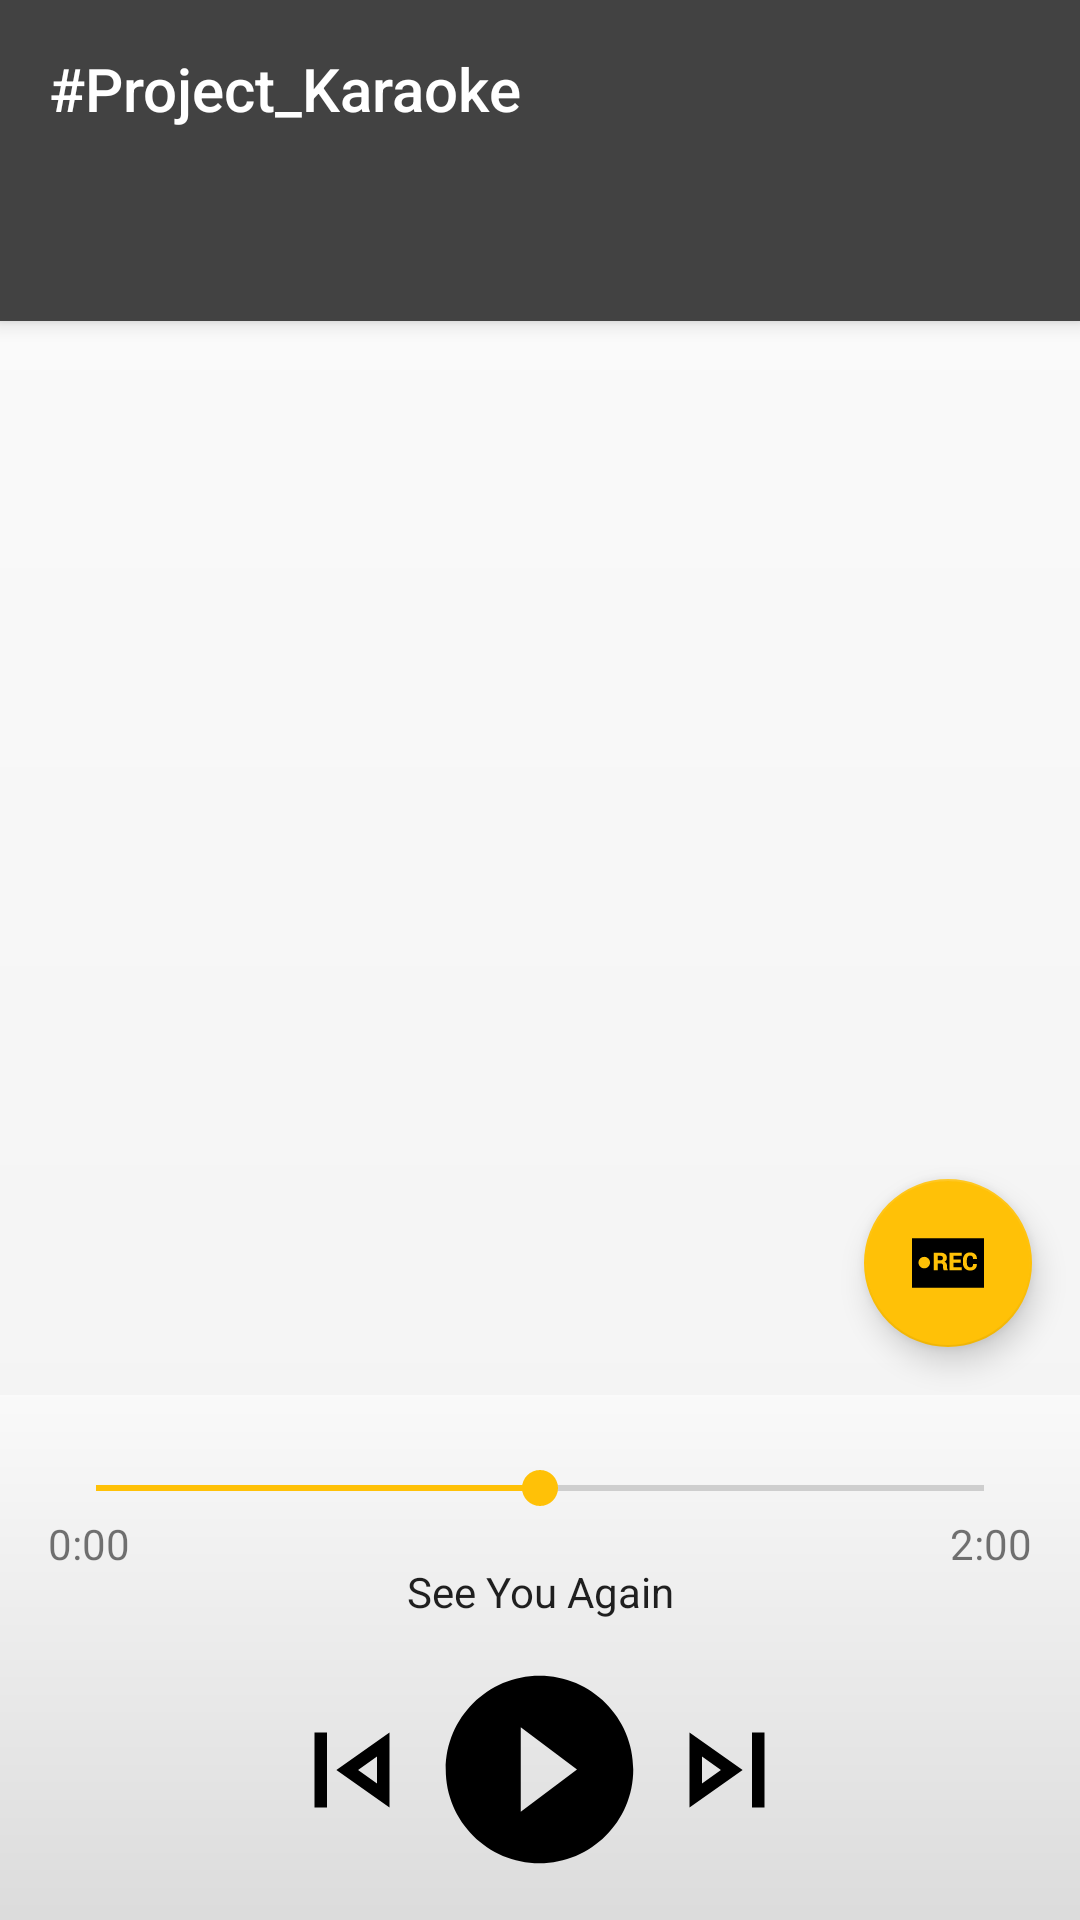

Reconstruct the res/layout file that produces this screen, plus the resources it refers to.
<!-- AndroidManifest.xml: activity theme AppTheme.NoActionBar -->
<!-- res/layout/activity_main.xml -->
<?xml version="1.0" encoding="utf-8"?>
<android.support.design.widget.CoordinatorLayout xmlns:android="http://schemas.android.com/apk/res/android"
    xmlns:app="http://schemas.android.com/apk/res-auto"
    xmlns:tools="http://schemas.android.com/tools"
    android:layout_width="match_parent"
    android:layout_height="match_parent"
    tools:context=".MainActivity">

    <LinearLayout
        android:layout_width="match_parent"
        android:layout_height="@dimen/bottom_media_control_height"
        android:layout_gravity="bottom|center"
        android:background="@drawable/media_bottom_gradient"
        android:orientation="vertical">

        <FrameLayout
            android:layout_width="match_parent"
            android:layout_height="@dimen/bottom_seekbar_panel_height">

            <SeekBar
                android:layout_width="match_parent"
                android:layout_height="30dp"
                android:layout_gravity="top"
                android:layout_margin="16dp"
                android:progress="50" />

            <TextView
                android:layout_width="200dp"
                android:layout_height="wrap_content"
                android:layout_gravity="bottom|center_horizontal"
                android:ellipsize="marquee"
                android:focusable="true"
                android:focusableInTouchMode="true"
                android:freezesText="true"
                android:gravity="center"
                android:marqueeRepeatLimit="marquee_forever"
                android:scrollHorizontally="true"
                android:singleLine="true"
                android:text="@string/sample_song_title"
                android:textAppearance="@style/TextAppearance.AppCompat.Body1" />

            <TextView
                android:layout_width="wrap_content"
                android:layout_height="wrap_content"
                android:layout_gravity="bottom|start"
                android:layout_margin="@dimen/text_margin"
                android:text="@string/seekbar_starttime" />

            <TextView
                android:layout_width="wrap_content"
                android:layout_height="wrap_content"
                android:layout_gravity="bottom|end"
                android:layout_margin="@dimen/text_margin"
                android:text="@string/seekbar_endtime" />
        </FrameLayout>

        <LinearLayout
            android:layout_width="match_parent"
            android:layout_height="@dimen/bottom_media_buttons_height"
            android:gravity="center"
            android:orientation="horizontal">

            <ImageView
                android:layout_width="50dp"
                android:layout_height="50dp"
                android:adjustViewBounds="true"
                android:scaleType="fitXY"
                android:src="@drawable/skip_previous_24px" />

            <ImageView
                android:id="@+id/play_pause"
                android:layout_width="75dp"
                android:layout_height="75dp"
                android:adjustViewBounds="true"
                android:scaleType="fitXY"
                android:src="@drawable/play_48px" />

            <ImageView
                android:layout_width="50dp"
                android:layout_height="50dp"
                android:adjustViewBounds="true"
                android:scaleType="fitXY"
                android:src="@drawable/skip_next_24px" />

        </LinearLayout>


    </LinearLayout>


    <android.support.design.widget.AppBarLayout
        android:layout_width="match_parent"
        android:layout_height="wrap_content"
        android:theme="@style/AppTheme.AppBarOverlay">

        <TextView
            android:id="@+id/title"
            android:layout_width="wrap_content"
            android:layout_height="wrap_content"
            android:gravity="center"
            android:minHeight="?actionBarSize"
            android:padding="@dimen/appbar_padding"
            android:text="@string/activity_top_name"
            android:textAppearance="@style/TextAppearance.Widget.AppCompat.Toolbar.Title" />

        <android.support.design.widget.TabLayout
            android:id="@+id/tabs"
            android:layout_width="match_parent"
            android:layout_height="wrap_content"
            android:background="?attr/colorPrimary" />
    </android.support.design.widget.AppBarLayout>

    <android.support.design.widget.FloatingActionButton
        android:id="@+id/fab"
        style="@style/fab_style"
        android:layout_width="wrap_content"
        android:layout_height="wrap_content"
        android:layout_gravity="bottom|end"
        app:srcCompat="@drawable/ic_fab_rec"
        tools:ignore="VectorDrawableCompat" />

    <android.support.v4.view.ViewPager
        android:id="@+id/view_pager"
        android:layout_width="match_parent"
        android:layout_height="match_parent"
        android:layout_marginBottom="@dimen/bottom_media_control_height"
        android:background="@drawable/viewpager_bottom_gradient"
        app:layout_behavior="@string/appbar_scrolling_view_behavior" />
</android.support.design.widget.CoordinatorLayout>
<!-- resources referenced by this layout -->
<resources>
  <dimen name="appbar_padding">16dp</dimen>
  <dimen name="bottom_media_buttons_height">100dp</dimen>
  <dimen name="bottom_media_control_height">175dp</dimen>
  <dimen name="bottom_seekbar_panel_height">75dp</dimen>
  <dimen name="text_margin">16dp</dimen>
  <!-- drawable ic_fab_rec: vector/xml drawable (drawable, 2140 chars, omitted) -->
  <!-- drawable media_bottom_gradient (drawable) -->
  <?xml version="1.0" encoding="utf-8"?>
  <shape xmlns:android="http://schemas.android.com/apk/res/android">
      <gradient android:startColor="#48909090" android:endColor="#48fafafa" android:angle="90"/>
  </shape>
  <!-- drawable play_48px (drawable) -->
  <vector xmlns:android="http://schemas.android.com/apk/res/android" xmlns:aapt="http://schemas.android.com/aapt"
      android:viewportWidth="24"
      android:viewportHeight="24"
      android:width="48dp"
      android:height="48dp">
      <path
          android:pathData="M12 2C6.48 2 2 6.48 2 12s4.48 10 10 10 10 -4.48 10 -10S17.52 2 12 2zm-2 14.5v-9l6 4.5 -6 4.5z"
          android:fillColor="#000000" />
  </vector>
  <!-- drawable skip_next_24px (drawable) -->
  <vector xmlns:android="http://schemas.android.com/apk/res/android" xmlns:aapt="http://schemas.android.com/aapt"
      android:viewportWidth="24"
      android:viewportHeight="24"
      android:width="24dp"
      android:height="24dp">
      <path
          android:pathData="M6 18l8.5 -6L6 6v12zm2 -8.14L11.03 12 8 14.14V9.86zM16 6h2v12h-2z"
          android:fillColor="#000000" />
  </vector>
  <!-- drawable skip_previous_24px (drawable) -->
  <vector xmlns:android="http://schemas.android.com/apk/res/android" xmlns:aapt="http://schemas.android.com/aapt"
      android:viewportWidth="24"
      android:viewportHeight="24"
      android:width="24dp"
      android:height="24dp">
      <path
          android:pathData="M6 6h2v12H6zm3.5 6l8.5 6V6l-8.5 6zm6.5 2.14L12.97 12 16 9.86v4.28z"
          android:fillColor="#000000" />
  </vector>
  <!-- drawable viewpager_bottom_gradient (drawable) -->
  <?xml version="1.0" encoding="utf-8"?>
  <shape xmlns:android="http://schemas.android.com/apk/res/android">
      <gradient android:startColor="#0D909090" android:endColor="#0Dfafafa" android:angle="90"/>
  </shape>
  <string name="activity_top_name">#Project_Karaoke</string>
  <string name="sample_song_title">See You Again</string>
  <string name="seekbar_endtime">2:00</string>
  <string name="seekbar_starttime">0:00</string>
  <style name="AppTheme.AppBarOverlay" parent="ThemeOverlay.AppCompat.Dark.ActionBar" />
  <style name="fab_style">
          <item name="android:layout_marginBottom">@dimen/fab_margin_bottom</item>
          <item name="android:layout_marginEnd">@dimen/fab_margin</item>
          <item name="android:layout_marginTop">@dimen/fab_margin</item>
          <item name="android:layout_marginStart">@dimen/fab_margin</item>
      </style>
  <style name="AppTheme.NoActionBar">
          <item name="windowActionBar">false</item>
          <item name="windowNoTitle">true</item>
      </style>
  <dimen name="fab_margin_bottom">191dp</dimen>
  <dimen name="fab_margin">16dp</dimen>
</resources>
